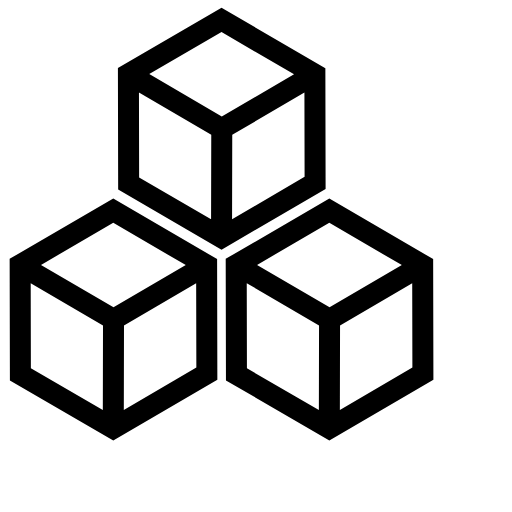
t = 0.00 s
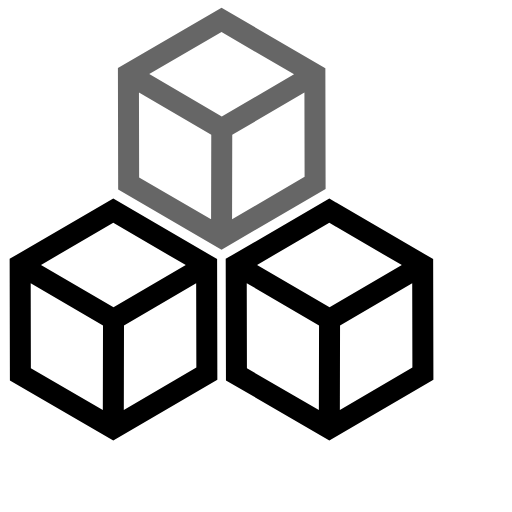
t = 0.38 s
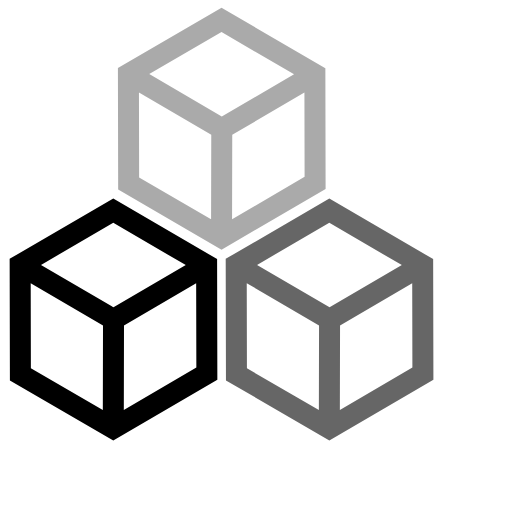
t = 0.88 s
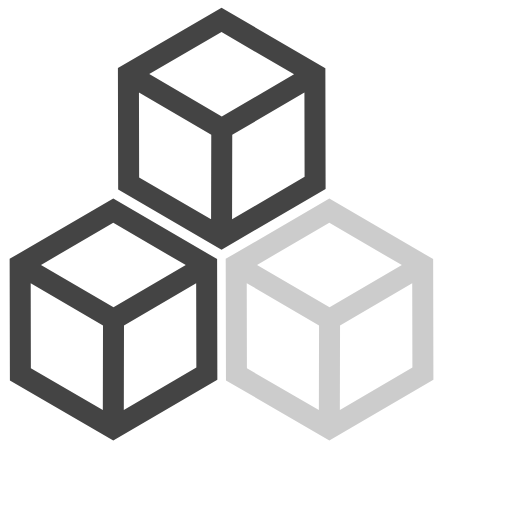
t = 1.25 s
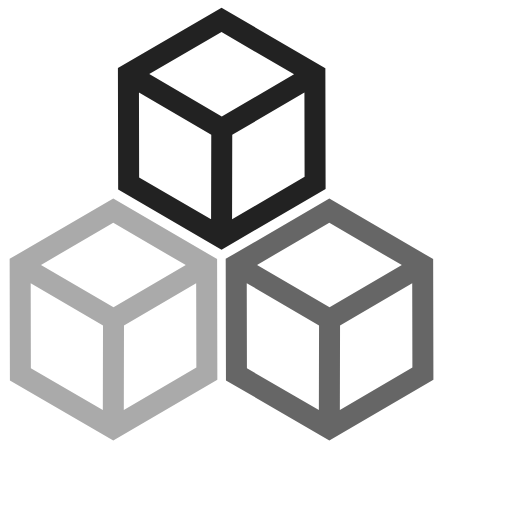
t = 1.63 s
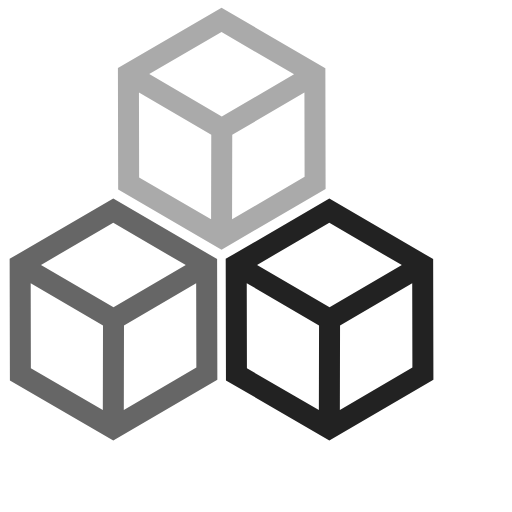
t = 2.13 s

The animated SVG that drew these frames (rendered in a browser with its animation timeline set to each time). Animation: 3 SMIL elements (animate=3); one cycle of 2.50 s, repeats indefinitely.

<svg xmlns="http://www.w3.org/2000/svg" width="32" height="32" viewBox="0 0 32 32">
  <g stroke="null" id="svg_1">
  
   <path stroke="null" fill="currentColor" d="m13.58529,23.72922l-0.0162,-7.53814l-6.48896,-3.78187l-6.47725,3.76819l0.01578,7.59713l6.46147,3.75157l6.50517,-3.79688l0,0.00001zm-5.84691,1.89378l0.01157,-5.27794l4.51023,-2.63491l0.01157,5.26637l-4.53338,2.64648l0.00001,0zm-0.65919,-11.69534l4.53226,2.64191l-4.51689,2.63826l-4.53239,-2.65187l4.51703,-2.6283l-0.00001,-0.00001l-0.00001,0zm-5.16043,3.77226l4.51878,2.64423l-0.01151,5.28516l-4.4964,-2.61098l-0.01087,-5.31842l0,0.00001z" id="svg_2">
   <animate
      attributeName="opacity"
      attributeType="XML"
      values="1;0.2;1"
      keyTimes="0;0.5;1"
      dur="1.5s"
      begin="1s"
      repeatCount="indefinite"
    />
   </path>
   <path stroke="null" fill="currentColor" d="m20.58329,12.40963l-6.47703,3.76776l0.0162,7.59713l6.46159,3.75157l6.50439,-3.79688l-0.0162,-7.53814l-6.48896,-3.78145l0.00001,0.00001zm-0.00091,1.51802l4.53239,2.64191l-4.51703,2.63826l-4.53247,-2.65195l4.5171,-2.62824l0.00001,0l0,0.00001zm-5.16036,3.77226l4.5183,2.64423l-0.01151,5.28516l-4.49528,-2.61098l-0.01151,-5.31842l0,0.00001zm5.81996,7.92307l0.01116,-5.27794l4.51023,-2.63491l0.01151,5.26637l-4.53289,2.64648l-0.00001,0z" id="svg_3">
   <animate
      attributeName="opacity"
      attributeType="XML"
      values="1;0.2;1"
      keyTimes="0;0.5;1"
      dur="1.5s"
      begin="0.5s"
      repeatCount="indefinite"
    />
   </path>
   <path stroke="null" fill="currentColor" d="m20.3355,4.26768l-6.48917,-3.78082l-6.47703,3.76714l0.01557,7.59749l6.46147,3.75184l6.5046,-3.79688l-0.01544,-7.53877l0.00001,0zm-6.49001,-2.263l4.53268,2.64128l-4.51689,2.63918l-4.53268,-2.65265l4.51689,-2.62781zm-5.1605,3.77198l4.51878,2.64473l-0.01129,5.28516l-4.49662,-2.61056l-0.01087,-5.31932l0,-0.00001zm5.8194,7.9235l0.01136,-5.27807l4.51044,-2.63532l0.01151,5.26678l-4.53331,2.64661l-0.00001,0z" id="svg_4">
    <animate
      attributeName="opacity"
      attributeType="XML"
      values="1;0.2;1"
      keyTimes="0;0.5;1"
      dur="1.5s"
      begin="0s"
      repeatCount="indefinite"
    />
    </path>
  </g>
</svg>